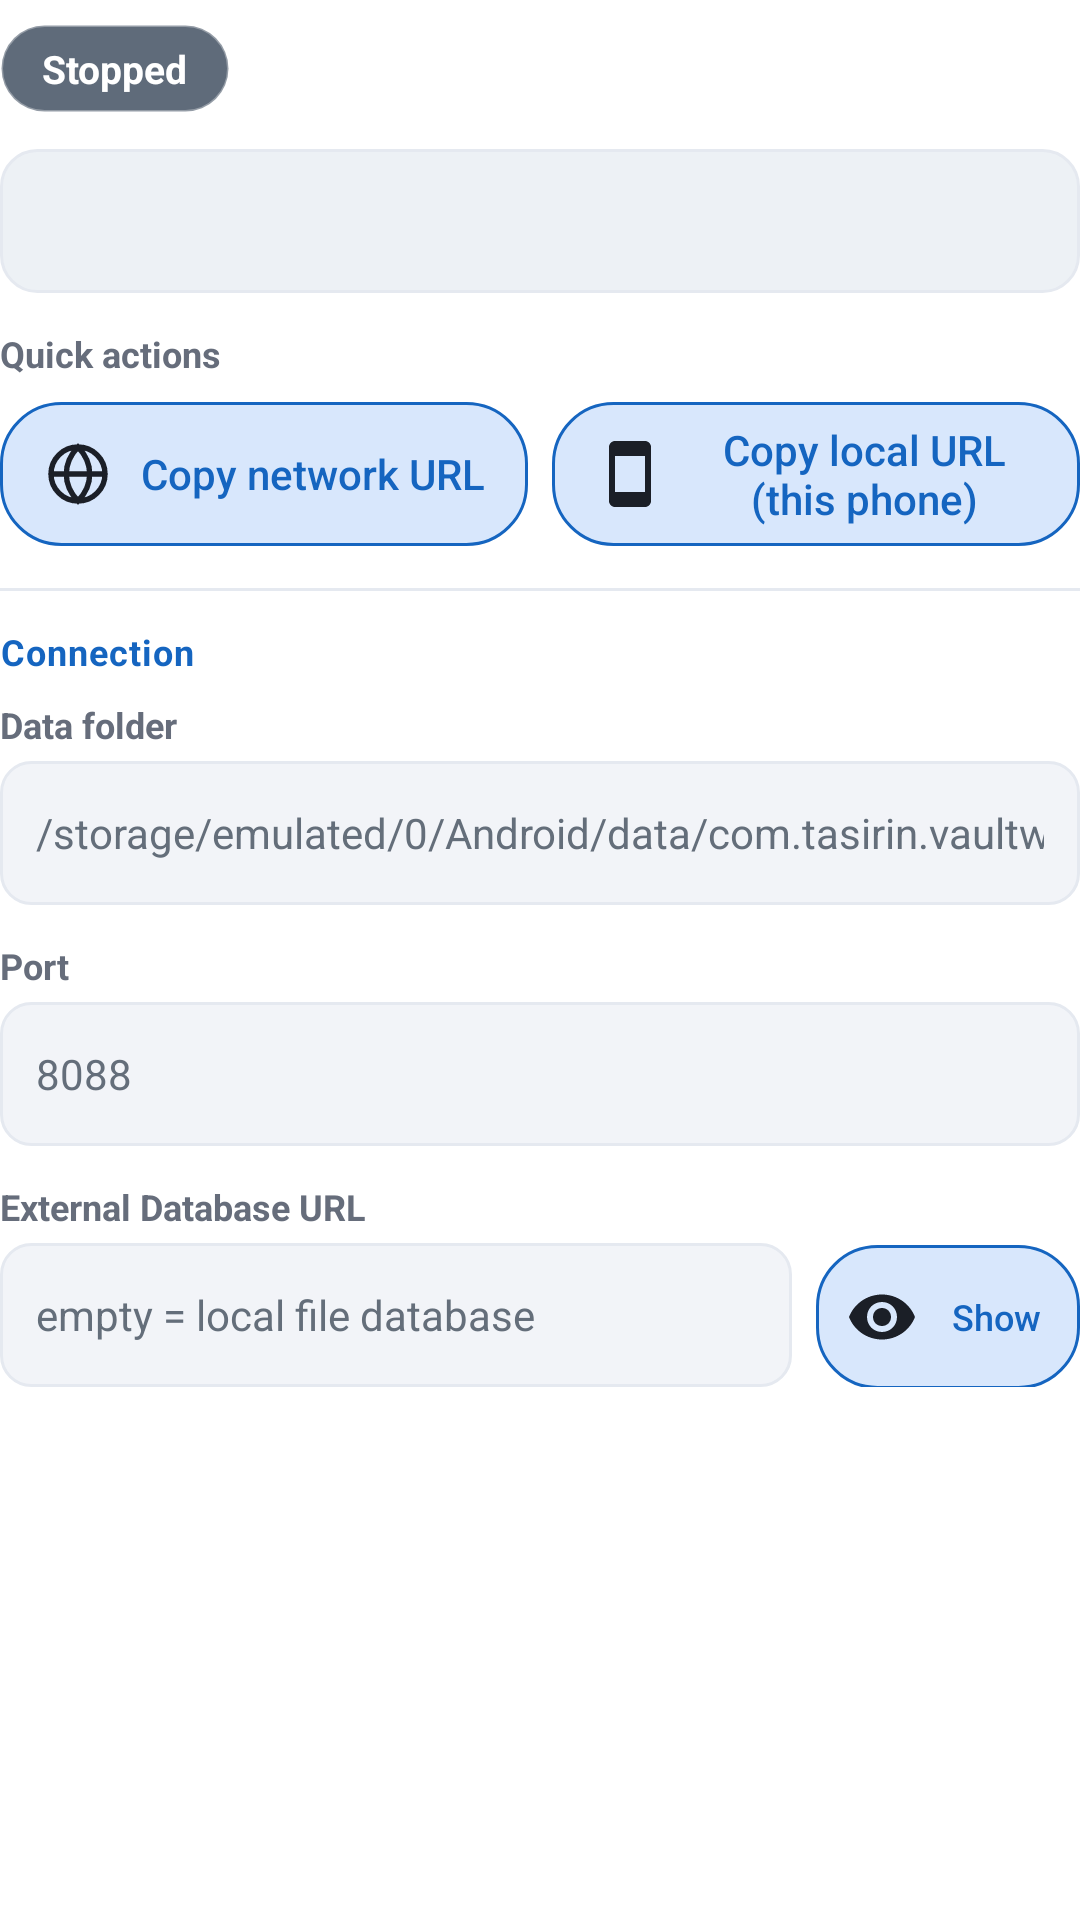

The Android layout XML behind this screen, and the referenced resources:
<!-- AndroidManifest.xml: fallback theme Theme.MaterialComponents.DayNight.NoActionBar -->
<!-- res/layout/main_card_server.xml -->
<?xml version="1.0" encoding="utf-8"?>
        <LinearLayout xmlns:android="http://schemas.android.com/apk/res/android"
    xmlns:tools="http://schemas.android.com/tools"
        android:layout_width="match_parent"
        android:layout_height="wrap_content"
        android:orientation="vertical">

            <TextView
                android:id="@+id/status"
                android:layout_width="wrap_content"
                android:layout_height="wrap_content"
                android:maxLines="1"
                android:ellipsize="end"
                android:scrollHorizontally="true"
                android:layout_marginTop="8dp"
                android:background="@drawable/bg_status_stopped"
                android:paddingStart="14dp"
                android:paddingEnd="14dp"
                android:paddingTop="6dp"
                android:paddingBottom="6dp"
                android:text="@string/stopped"
                android:textColor="@color/white"
                android:textSize="13sp"
                android:textStyle="bold" />

            <ProgressBar
                android:id="@+id/unduhBar"
                style="?android:attr/progressBarStyleHorizontal"
                android:layout_width="match_parent"
                android:layout_height="wrap_content"
                android:layout_marginTop="8dp"
                android:max="100"
                android:visibility="gone" />

            <TextView
                android:id="@+id/restartHint"
                android:layout_width="match_parent"
                android:layout_height="wrap_content"
                android:layout_marginTop="8dp"
                android:text="@string/settings_changed_hint"
                android:textColor="@color/status_off"
                android:textSize="11sp"
                android:visibility="gone" />

            <TextView
                android:id="@+id/updateHint"
                android:layout_width="match_parent"
                android:layout_height="wrap_content"
                android:layout_marginTop="4dp"
                android:text="@string/update_available_hint"
                android:textColor="@color/update_hint"
                android:textSize="11sp"
                android:visibility="gone" />

            <TextView
                android:id="@+id/netInfo"
                style="@style/TasirinInfo"
                android:layout_width="match_parent"
                android:layout_height="wrap_content"
                android:layout_marginTop="12dp"
                android:background="@drawable/bg_url_box"
                android:clickable="true"
                android:focusable="true"
                android:contentDescription="@string/copy_url"
                android:gravity="center_vertical"
                android:minHeight="48dp"
                android:maxLines="3"
                android:ellipsize="end"
                android:nextFocusUp="@id/headerServer"
                android:nextFocusDown="@id/copyUrl"
                android:padding="12dp" />

            <TextView
                style="@style/TasirinLabel"
                android:layout_width="match_parent"
                android:layout_height="wrap_content"
                android:layout_marginTop="12dp"
                android:text="@string/quick_actions" />

            <LinearLayout
                android:layout_width="match_parent"
                android:layout_height="wrap_content"
                android:layout_marginTop="4dp"
                android:baselineAligned="false"
                android:orientation="horizontal">

                <Button
                    android:id="@+id/copyUrl"
                    android:drawableStart="@drawable/ic_globe"
                    android:drawablePadding="8dp"
                    android:nextFocusDown="@id/copyLoopback"
                    android:nextFocusRight="@id/copyLoopback"
                    android:nextFocusUp="@id/netInfo"
                    style="@style/TasirinBtn"
                    android:layout_width="0dp"
                    android:layout_height="wrap_content"
                    android:layout_weight="1"
                    android:text="@string/copy_url_lan" />

                <Button
                    android:id="@+id/copyLoopback"
                    android:drawableStart="@drawable/ic_phone"
                    android:drawablePadding="8dp"
                    android:nextFocusDown="@id/dataDir"
                    android:nextFocusLeft="@id/copyUrl"
                    android:nextFocusUp="@id/copyUrl"
                    style="@style/TasirinBtn"
                    android:layout_width="0dp"
                    android:layout_height="wrap_content"
                    android:layout_marginStart="8dp"
                    android:layout_weight="1"
                    android:text="@string/copy_url_hp" />

            </LinearLayout>

            <View style="@style/TasirinDivider" />

            <TextView
                style="@style/TasirinSub"
                android:layout_width="match_parent"
                android:layout_height="wrap_content"
                android:text="@string/sub_koneksi" />

            <TextView
                android:id="@+id/labelDataDir"
                style="@style/TasirinLabel"
                android:layout_width="match_parent"
                android:layout_height="wrap_content"
                android:layout_marginTop="4dp"
                android:labelFor="@id/dataDir"
                android:text="@string/folder_data" />

            <EditText
                android:id="@+id/dataDir"
                android:nextFocusDown="@id/port"
                android:nextFocusUp="@id/copyLoopback"
                style="@style/TasirinInput"
                android:layout_width="match_parent"
                android:layout_height="wrap_content"
                android:hint="@string/default_data_dir"
                android:inputType="text"
                tools:ignore="LabelFor" />

            <TextView
                android:id="@+id/dataDirError"
                android:layout_width="match_parent"
                android:layout_height="wrap_content"
                android:textColor="@color/status_off"
                android:textSize="11sp"
                android:visibility="gone" />

            <TextView
                android:id="@+id/labelPort"
                style="@style/TasirinLabel"
                android:layout_width="match_parent"
                android:layout_height="wrap_content"
                android:labelFor="@id/port"
                android:text="@string/port" />

            <EditText
                android:id="@+id/port"
                android:nextFocusDown="@id/databaseUrl"
                android:nextFocusUp="@id/dataDir"
                style="@style/TasirinInput"
                android:layout_width="match_parent"
                android:layout_height="wrap_content"
                android:hint="@string/default_port"
                android:inputType="number"
                tools:ignore="LabelFor" />

            <TextView
                android:id="@+id/portError"
                android:layout_width="match_parent"
                android:layout_height="wrap_content"
                android:textColor="@color/status_off"
                android:textSize="11sp"
                android:visibility="gone" />

            <TextView
                android:id="@+id/labelDatabaseUrl"
                style="@style/TasirinLabel"
                android:layout_width="match_parent"
                android:layout_height="wrap_content"
                android:labelFor="@id/databaseUrl"
                android:text="@string/database_url" />

            <LinearLayout
                android:layout_width="match_parent"
                android:layout_height="wrap_content"
                android:orientation="horizontal">

                
                <EditText
                    android:id="@+id/databaseUrl"
                    android:nextFocusDown="@id/showDatabaseUrl"
                    android:nextFocusUp="@id/port"
                    style="@style/TasirinInput"
                    android:layout_width="0dp"
                    android:layout_height="wrap_content"
                    android:layout_weight="1"
                    android:hint="@string/database_url_hint"
                    android:inputType="textPassword"
                    android:maxLength="2048"
                    android:saveEnabled="false"
                    tools:ignore="LabelFor,TextFields" />

                <Button
                    android:id="@+id/showDatabaseUrl"
                    android:drawableStart="@drawable/ic_eye"
                    android:drawablePadding="8dp"
                    android:nextFocusDown="@id/adminToken"
                    android:nextFocusUp="@id/databaseUrl"
                    style="@style/TasirinBtnSmall"
                    android:layout_width="wrap_content"
                    android:layout_height="wrap_content"
                    android:layout_marginStart="8dp"
                    android:text="@string/show" />
            </LinearLayout>

            <TextView
                android:id="@+id/databaseUrlError"
                android:layout_width="match_parent"
                android:layout_height="wrap_content"
                android:text="@string/database_url_error"
                android:textColor="@color/status_off"
                android:textSize="11sp"
                android:visibility="gone" />
        </LinearLayout>
<!-- resources referenced by this layout -->
<resources>
  <color name="status_off">#C62828</color>
  <color name="update_hint">#BF5700</color>
  <color name="white">#FFFFFF</color>
  <!-- drawable bg_status_stopped (drawable) -->
  <?xml version="1.0" encoding="utf-8"?>
  <shape xmlns:android="http://schemas.android.com/apk/res/android"
      android:shape="rectangle">
      <solid android:color="@color/chip_stopped" />
      <stroke android:width="1dp" android:color="#55FFFFFF" />
      <corners android:radius="20dp" />
  </shape>
  <!-- drawable bg_url_box (drawable) -->
  <?xml version="1.0" encoding="utf-8"?>
  <layer-list xmlns:android="http://schemas.android.com/apk/res/android">
      <item android:drawable="@drawable/bg_info_box" />
      <item android:drawable="@drawable/item_focus_bg" />
  </layer-list>
  <string name="copy_url">Copy URL</string>
  <string name="copy_url_hp">Copy local URL (this phone)</string>
  <string name="copy_url_lan">Copy network URL</string>
  <string name="database_url">External Database URL</string>
  <string name="database_url_error">Database URL must start with postgres://, postgresql://, or mysql:// and contain no spaces (may be empty).</string>
  <string name="database_url_hint">empty = local file database</string>
  <string name="default_data_dir">/storage/emulated/0/Android/data/com.tasirin.vaultwardenhost/files/vaultwarden</string>
  <string name="default_port">8088</string>
  <string name="folder_data">Data folder</string>
  <string name="port">Port</string>
  <string name="quick_actions">Quick actions</string>
  <string name="settings_changed_hint">⚠ Settings changed — restart the server to apply</string>
  <string name="show">Show</string>
  <string name="stopped">Stopped</string>
  <string name="sub_koneksi">Connection</string>
  <string name="update_available_hint">⚠ Update available — press Check Update</string>
  <style name="TasirinBtnSmall" parent="TasirinBtn">
          <item name="android:minHeight">48dp</item>
          <item name="android:textSize">12sp</item>
          <item name="android:paddingStart">10dp</item>
          <item name="android:paddingEnd">10dp</item>
      </style>
  <style name="TasirinDivider">
          <item name="android:layout_width">match_parent</item>
          <item name="android:layout_height">1dp</item>
          <item name="android:layout_marginTop">14dp</item>
          <item name="android:background">@color/card_stroke</item>
      </style>
  <style name="TasirinInfo">
          <item name="android:textSize">11sp</item>
          <item name="android:textColor">@color/text_secondary</item>
      </style>
  <style name="TasirinLabel">
          <item name="android:textSize">12sp</item>
          <item name="android:textStyle">bold</item>
          <item name="android:textColor">@color/text_secondary</item>
          <item name="android:layout_marginTop">12dp</item>
          <item name="android:layout_marginBottom">4dp</item>
      </style>
  <color name="chip_stopped">#5F6B7A</color>
  <!-- drawable bg_info_box (drawable) -->
  <?xml version="1.0" encoding="utf-8"?>
  <shape xmlns:android="http://schemas.android.com/apk/res/android"
      android:shape="rectangle">
      <solid android:color="@color/info_bg" />
      <stroke android:width="1dp" android:color="@color/card_stroke" />
      <corners android:radius="12dp" />
  </shape>
  <color name="text_primary">#1B1F27</color>
  <color name="card_stroke">#E5E9F0</color>
  <color name="text_secondary">#666D7B</color>
  <color name="text_hint">#646E7A</color>
  <color name="primary">#1565C0</color>
  <color name="info_bg">#EDF1F5</color>
  <color name="accent">#F57C00</color>
  <color name="btn_disabled_bg">#E5E9F0</color>
  <color name="line">#E5E9F0</color>
  <color name="primary_container_pressed">#C2D9F8</color>
  <color name="primary_container">#D8E7FC</color>
  <color name="window_bg">#F2F4F8</color>
</resources>
